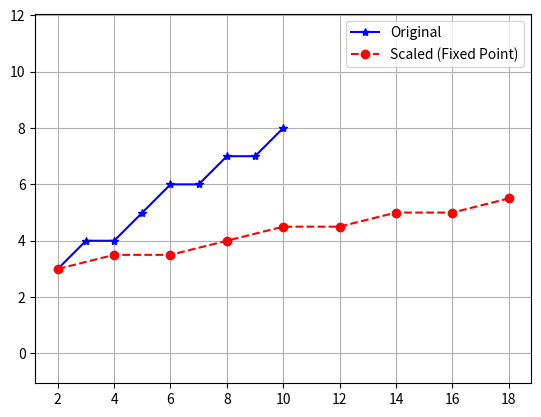

The matplotlib source for this figure:
import numpy as np
import matplotlib.pyplot as plt


def bresenham_line(x0, y0, x1, y1):
    xes, yes = [], []
    dx = abs(x1 - x0)
    dy = abs(y1 - y0)
    sx = 1 if x1 >= x0 else -1
    sy = 1 if y1 >= y0 else -1
    x, y = x0, y0

    if dx >= dy:
        p = 2*dy - dx
        for _ in range(dx+1):
            xes.append(x)
            yes.append(y)
            x += sx
            if p >= 0:
                y += sy
                p += 2*dy - 2*dx
            else:
                p += 2*dy
    else:
        p = 2*dx - dy
        for _ in range(dy+1):
            xes.append(x)
            yes.append(y)
            y += sy
            if p >= 0:
                x += sx
                p += 2*dx - 2*dy
            else:
                p += 2*dx

    return np.array(xes), np.array(yes)

def fixed_point_scaling(x_coords, y_coords, xf, yf, sx, sy):

    T1 = np.array([[1,0,-xf],
                   [0,1,-yf],
                   [0,0,1]])

    S = np.array([[sx,0,0],
                  [0,sy,0],
                  [0,0,1]])


    T2 = np.array([[1,0,xf],
                   [0,1,yf],
                   [0,0,1]])

    composite = T2 @ S @ T1

    points = np.vstack([x_coords, y_coords, np.ones_like(x_coords)])
    transformed = composite @ points

    return transformed[0], transformed[1]


x0, y0, x1, y1 = 2, 3, 10, 8
x, y = bresenham_line(x0, y0, x1, y1)


xs, ys = fixed_point_scaling(x, y, x0, y0, 2, 0.5)

plt.plot(x, y, 'b-*', label="Original")
plt.plot(xs, ys, 'r--o', label="Scaled (Fixed Point)")
plt.legend()
plt.axis('equal')
plt.grid(True)
plt.show()